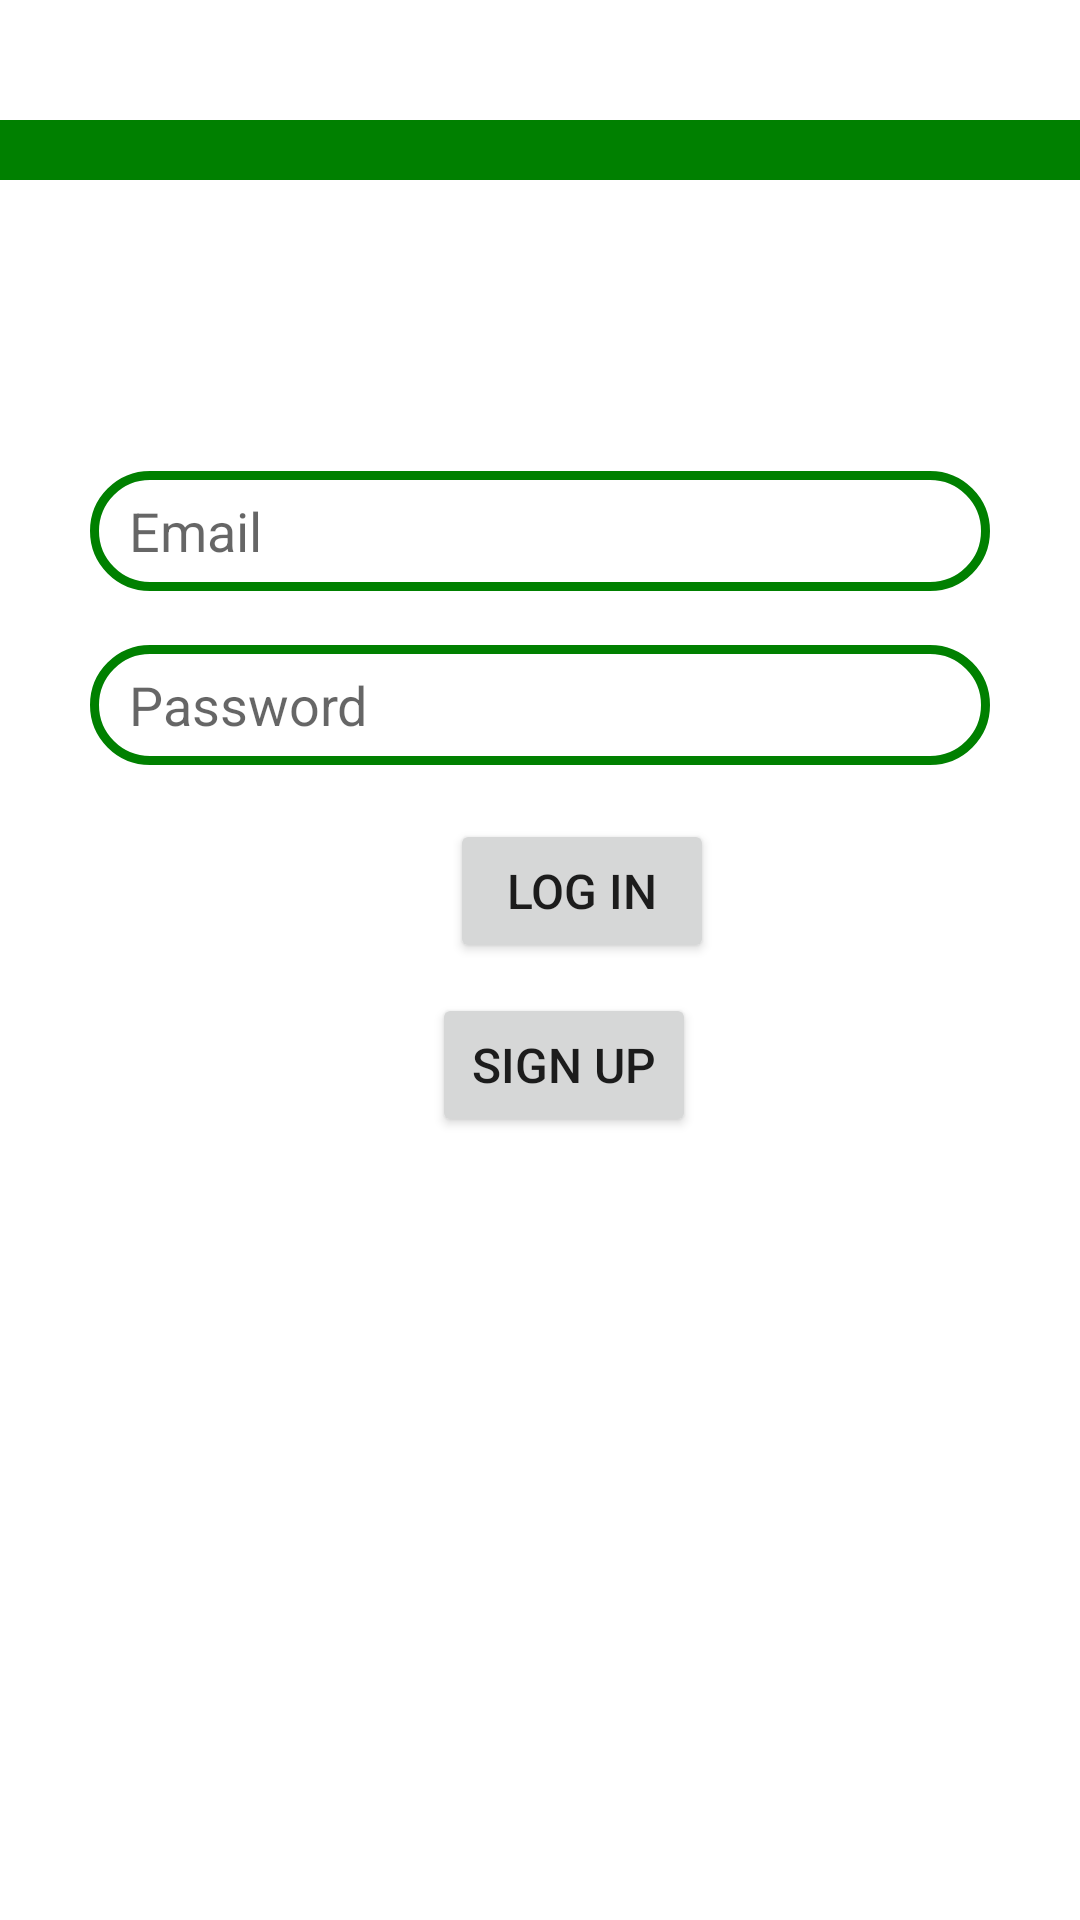

Reconstruct the res/layout file that produces this screen, plus the resources it refers to.
<!-- AndroidManifest.xml: application theme Theme.AppTheme -->
<!-- res/layout/fragment_signin.xml -->
<?xml version="1.0" encoding="utf-8"?>
<androidx.constraintlayout.widget.ConstraintLayout xmlns:android="http://schemas.android.com/apk/res/android"
    xmlns:app="http://schemas.android.com/apk/res-auto"
    xmlns:tools="http://schemas.android.com/tools"
    android:layout_width="match_parent"
    android:layout_height="match_parent"
    android:background="@color/white"
    tools:context=".ui.signin.SignInFragment">

    <ScrollView
        android:layout_width="match_parent"
        android:layout_height="match_parent"
        android:fillViewport="true">

    <LinearLayout
        android:layout_width="match_parent"
        android:layout_height="match_parent"
        android:orientation="vertical">

    <View
        android:id="@+id/divider2"
        android:layout_marginTop="40dp"
        android:layout_width="fill_parent"
        android:layout_height="20dp"
        android:background="@color/purple_700"/>
    <TextView
        android:id="@+id/text_account"
        android:layout_width="match_parent"
        android:layout_height="wrap_content"
        android:layout_marginTop="10dp"
        android:textAlignment="center"
        android:textAppearance="@style/CustomTabText"
        android:textColor="@color/teal_700"
        app:layout_constraintBottom_toBottomOf="parent"
        app:layout_constraintEnd_toEndOf="parent"
        app:layout_constraintStart_toStartOf="parent"
        app:layout_constraintTop_toTopOf="parent" />

        <EditText
            android:id="@+id/text_email"
            android:layout_width="match_parent"
            android:layout_height="40dp"
            android:layout_below="@+id/text_account"
            android:layout_marginTop="60dp"
            android:layout_marginLeft="30dp"
            android:layout_marginRight="30dp"
            android:paddingLeft="13dp"
            android:hint="Email"
            android:inputType="textEmailAddress"
            android:background="@drawable/account_background">
        </EditText>

        <EditText
            android:id="@+id/text_password"
            android:layout_width="match_parent"
            android:layout_height="40dp"
            android:layout_below="@+id/text_email"
            android:layout_marginTop="18dp"
            android:layout_marginLeft="30dp"
            android:layout_marginRight="30dp"
            android:paddingLeft="13dp"
            android:hint="Password"
            android:inputType="textPassword"
            android:background="@drawable/account_background">
        </EditText>
        
        <Button
            android:id="@+id/SignIn"
            android:layout_width="wrap_content"
            android:layout_height="wrap_content"
            android:layout_below="@+id/text_password"
            android:text="LOG IN"
            android:layout_marginLeft="150dp"
            android:layout_centerHorizontal="true"
            android:textSize="16sp"
            android:layout_marginTop="18dp">
        </Button>

        <Button
            android:id="@+id/SignUp"
            android:layout_width="wrap_content"
            android:layout_height="wrap_content"
            android:layout_below="@+id/SignIn"
            android:text="SIGN UP"
            android:layout_marginLeft="144dp"
            android:layout_centerHorizontal="true"
            android:textSize="16sp"
            android:layout_marginTop="10dp">
        </Button>

    </LinearLayout>
    </ScrollView>
</androidx.constraintlayout.widget.ConstraintLayout>
<!-- resources referenced by this layout -->
<resources>
  <color name="purple_700">#008000</color>
  <color name="teal_700">#1434A4</color>
  <color name="white">#FFFFFFFF</color>
  <!-- drawable account_background (drawable) -->
  <?xml version="1.0" encoding="utf-8"?>
  <shape xmlns:android="http://schemas.android.com/apk/res/android">
  <corners android:radius="20dp"/>
      <stroke android:color="@color/purple_700" android:width="3dp"/>
      </shape>
  <style name="CustomTabText" parent="TextAppearance.AppCompat.Title">
          <item name="android:textStyle">bold</item>
      </style>
  <style name="Theme.AppTheme" parent="Theme.MaterialComponents.DayNight.DarkActionBar">
          
          <item name="colorPrimary">@color/purple_700
          </item> 
          <item name="colorPrimaryVariant">@color/purple_700</item>
          <item name="colorOnPrimary">@color/white</item>
          
          <item name="colorSecondary">@color/teal_200</item>
          <item name="colorSecondaryVariant">@color/teal_700</item>
          <item name="colorOnSecondary">@color/black</item>
  
          
          <item name="android:statusBarColor">?attr/colorPrimaryVariant</item>
          
      </style>
  <color name="teal_200">#FF03DAC5</color>
  <color name="black">#8585ad</color>
</resources>
